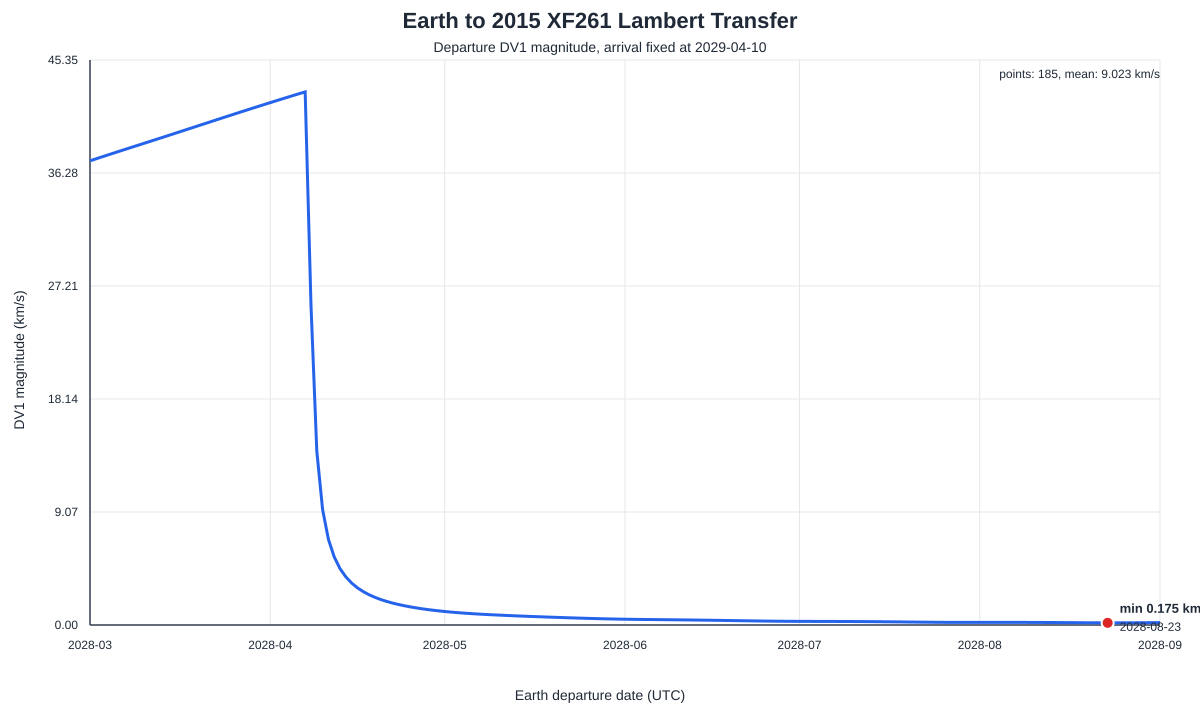

Source data for this figure (header and first rows):
DepartureTime, ArrivalTime, DV1_Mag, DV1_km_s, DV2_Mag
2028-03-01T00:00:00.000Z, 2029-04-10T00:00:00.000Z, 37258, 37.26, 28415
2028-03-02T00:00:00.000Z, 2029-04-10T00:00:00.000Z, 37411, 37.41, 28594
2028-03-03T00:00:00.000Z, 2029-04-10T00:00:00.000Z, 37564, 37.56, 28774
2028-03-04T00:00:00.000Z, 2029-04-10T00:00:00.000Z, 37716, 37.72, 28953
2028-03-05T00:00:00.000Z, 2029-04-10T00:00:00.000Z, 37868, 37.87, 29133
2028-03-06T00:00:00.000Z, 2029-04-10T00:00:00.000Z, 38019, 38.02, 29313
2028-03-07T00:00:00.000Z, 2029-04-10T00:00:00.000Z, 38169, 38.17, 29492
2028-03-08T00:00:00.000Z, 2029-04-10T00:00:00.000Z, 38319, 38.32, 29672
2028-03-09T00:00:00.000Z, 2029-04-10T00:00:00.000Z, 38469, 38.47, 29852
2028-03-10T00:00:00.000Z, 2029-04-10T00:00:00.000Z, 38618, 38.62, 30032
2028-03-11T00:00:00.000Z, 2029-04-10T00:00:00.000Z, 38767, 38.77, 30212
2028-03-12T00:00:00.000Z, 2029-04-10T00:00:00.000Z, 38917, 38.92, 30392
2028-03-13T00:00:00.000Z, 2029-04-10T00:00:00.000Z, 39067, 39.07, 30572
2028-03-14T00:00:00.000Z, 2029-04-10T00:00:00.000Z, 39218, 39.22, 30752
2028-03-15T00:00:00.000Z, 2029-04-10T00:00:00.000Z, 39369, 39.37, 30932
2028-03-16T00:00:00.000Z, 2029-04-10T00:00:00.000Z, 39521, 39.52, 31112
2028-03-17T00:00:00.000Z, 2029-04-10T00:00:00.000Z, 39673, 39.67, 31292
2028-03-18T00:00:00.000Z, 2029-04-10T00:00:00.000Z, 39825, 39.82, 31472
2028-03-19T00:00:00.000Z, 2029-04-10T00:00:00.000Z, 39977, 39.98, 31652
2028-03-20T00:00:00.000Z, 2029-04-10T00:00:00.000Z, 40129, 40.13, 31832
2028-03-21T00:00:00.000Z, 2029-04-10T00:00:00.000Z, 40281, 40.28, 32012
2028-03-22T00:00:00.000Z, 2029-04-10T00:00:00.000Z, 40433, 40.43, 32192
2028-03-23T00:00:00.000Z, 2029-04-10T00:00:00.000Z, 40585, 40.58, 32372
2028-03-24T00:00:00.000Z, 2029-04-10T00:00:00.000Z, 40737, 40.74, 32552
2028-03-25T00:00:00.000Z, 2029-04-10T00:00:00.000Z, 40888, 40.89, 32732
2028-03-26T00:00:00.000Z, 2029-04-10T00:00:00.000Z, 41038, 41.04, 32912
2028-03-27T00:00:00.000Z, 2029-04-10T00:00:00.000Z, 41189, 41.19, 33091
2028-03-28T00:00:00.000Z, 2029-04-10T00:00:00.000Z, 41338, 41.34, 33271
2028-03-29T00:00:00.000Z, 2029-04-10T00:00:00.000Z, 41487, 41.49, 33450
2028-03-30T00:00:00.000Z, 2029-04-10T00:00:00.000Z, 41635, 41.64, 33630
2028-03-31T00:00:00.000Z, 2029-04-10T00:00:00.000Z, 41783, 41.78, 33809
2028-04-01T00:00:00.000Z, 2029-04-10T00:00:00.000Z, 41929, 41.93, 33988
2028-04-02T00:00:00.000Z, 2029-04-10T00:00:00.000Z, 42075, 42.07, 34167
2028-04-03T00:00:00.000Z, 2029-04-10T00:00:00.000Z, 42220, 42.22, 34346
2028-04-04T00:00:00.000Z, 2029-04-10T00:00:00.000Z, 42364, 42.36, 34524
2028-04-05T00:00:00.000Z, 2029-04-10T00:00:00.000Z, 42507, 42.51, 34703
2028-04-06T00:00:00.000Z, 2029-04-10T00:00:00.000Z, 42650, 42.65, 34881
2028-04-07T00:00:00.000Z, 2029-04-10T00:00:00.000Z, 42792, 42.79, 35059
2028-04-08T00:00:00.000Z, 2029-04-10T00:00:00.000Z, 25697, 25.7, 16131
2028-04-09T00:00:00.000Z, 2029-04-10T00:00:00.000Z, 13961, 13.96, 4294
2028-04-10T00:00:00.000Z, 2029-04-10T00:00:00.000Z, 9258, 9.258, 1705
2028-04-11T00:00:00.000Z, 2029-04-10T00:00:00.000Z, 6876, 6.876, 3441
2028-04-12T00:00:00.000Z, 2029-04-10T00:00:00.000Z, 5458, 5.458, 4735
2028-04-13T00:00:00.000Z, 2029-04-10T00:00:00.000Z, 4521, 4.521, 5615
2028-04-14T00:00:00.000Z, 2029-04-10T00:00:00.000Z, 3857, 3.857, 6246
2028-04-15T00:00:00.000Z, 2029-04-10T00:00:00.000Z, 3363, 3.363, 6718
2028-04-16T00:00:00.000Z, 2029-04-10T00:00:00.000Z, 2981, 2.981, 7084
2028-04-17T00:00:00.000Z, 2029-04-10T00:00:00.000Z, 2676, 2.676, 7376
2028-04-18T00:00:00.000Z, 2029-04-10T00:00:00.000Z, 2427, 2.427, 7615
2028-04-19T00:00:00.000Z, 2029-04-10T00:00:00.000Z, 2220, 2.22, 7813
2028-04-20T00:00:00.000Z, 2029-04-10T00:00:00.000Z, 2045, 2.045, 7980
2028-04-21T00:00:00.000Z, 2029-04-10T00:00:00.000Z, 1895, 1.895, 8124
2028-04-22T00:00:00.000Z, 2029-04-10T00:00:00.000Z, 1765, 1.765, 8247
2028-04-23T00:00:00.000Z, 2029-04-10T00:00:00.000Z, 1651, 1.651, 8356
2028-04-24T00:00:00.000Z, 2029-04-10T00:00:00.000Z, 1551, 1.551, 8451
2028-04-25T00:00:00.000Z, 2029-04-10T00:00:00.000Z, 1461, 1.461, 8536
2028-04-26T00:00:00.000Z, 2029-04-10T00:00:00.000Z, 1381, 1.381, 8611
2028-04-27T00:00:00.000Z, 2029-04-10T00:00:00.000Z, 1309, 1.309, 8679
2028-04-28T00:00:00.000Z, 2029-04-10T00:00:00.000Z, 1244, 1.244, 8741
2028-04-29T00:00:00.000Z, 2029-04-10T00:00:00.000Z, 1185, 1.185, 8796
... 125 more rows
